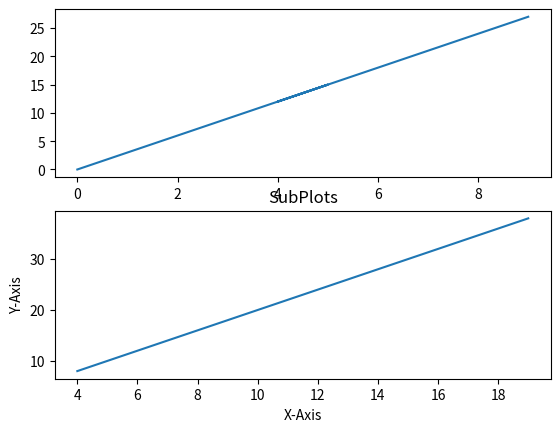

The script that saved this image:
import numpy as np
import matplotlib.pyplot as plt 

# Plot1
x = np.array([0, 1, 3, 5, 4, 9])
y = x.copy()*3

plt.subplot(2, 1, 1) # 2 rows 1 colum and 1st plot
plt.plot(x,y)


# Plot2
x1 = np.array([4, 6, 8, 9, 13, 19])
y1 = x1.copy() * 2
plt.subplot(2, 1, 2) # 2 rows 1 column 2nd plot
plt.plot(x1, y1)

plt.title("SubPlots")
plt.xlabel("X-Axis")
plt.ylabel("Y-Axis")

plt.show()
